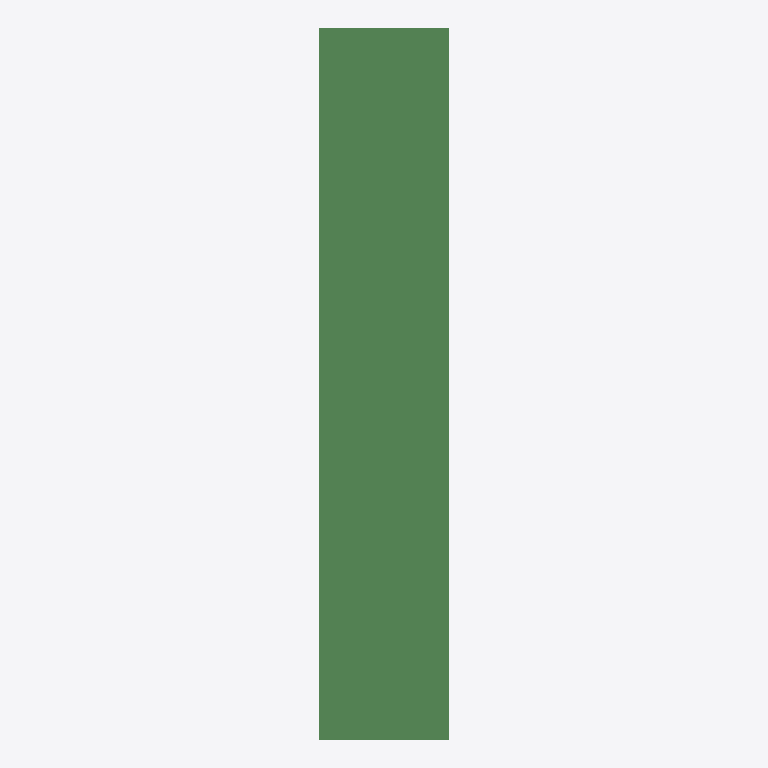
Plan cut of the same IFC building model at storey 'L1' (level 0.00 m, cut at 1.40 m), seen from above with north up, elements coloured by IFC class: 8 beams (green). Cut surfaces are drawn darker.
Extent 7.5 m × 9.6 m × 19.6 m (x, y, z). Storeys (2): L1 at 0.00 m; L2 at 3.66 m. Elements (52): 43 IfcColumn, 8 IfcBeam, 1 IfcBuildingElementProxy.

HEADER;
FILE_DESCRIPTION(('ViewDefinition [ReferenceView_V1.2]','RevitIdentifiers [ContentGUID: 7f3dba55-9b20-441a-9866-42d94bd115c7, VersionGUID: 9a4fdf9a-1c79-4f9e-806a-44869e6814b4, NumberOfSaves: 0]','CoordinateReference [CoordinateBase: Shared Coordinates]','ExchangeRequirement [Structural]'),'2;1');
FILE_NAME('D_35_3L_NF_P_Sub_updated.ifc','2026-06-13T13:37:34+05:30',(''),(''),'ODA SDAI 25.12','Autodesk - Revit 27.0.20.10 (ENU) - 27.0.20.10','');
FILE_SCHEMA(('IFC4'));
ENDSEC;
DATA;
#27=IFCPROJECT('1$FRfLco146fXcGjcqBket',#6,'Project Number',$,$,'Project Name','Project Status',(#22),#2458);
#41=IFCSITE('1$FRfLco146fXcGjcqBker',#6,'The site:1246631',$,$,#40,$,$,.ELEMENT.,(42,21,31,401672),(-71,-3,-24,-345703),0.0,$,$);
#31=IFCBUILDING('1$FRfLco146fXcGjcqBkes',#6,'Building Name',$,$,#30,$,'Building Name',.ELEMENT.,$,$,#28);
#34=IFCBUILDINGSTOREY('2JF4e6axWHqu3u0C1FZlmi',#6,'L1',$,$,#33,$,'L1',.ELEMENT.,0.0);
#38=IFCBUILDINGSTOREY('1ZGO8hrFCHqw0v0026FpFv',#6,'L2',$,$,#37,$,'L2',.ELEMENT.,12.0);
#1196=IFCBEAM('2QJz_Q77bFde1gH8QUUn5r',#6,'Beam#58',$,$,#1195,#1192,'1246657',.NOTDEFINED.);
#1548=IFCBEAM('2QJz_Q77bFde1gH8QUUn5z',#6,'Beam#55',$,$,#1547,#1544,'1246665',.NOTDEFINED.);
#891=IFCBEAM('2QJz_Q77bFde1gH8QUUn4E',#6,'Beam#52',$,$,#890,#887,'1246650',.NOTDEFINED.);
#2182=IFCBEAM('2QJz_Q77bFde1gH8QUUn5Z',#6,'Beam#53',$,$,#2181,#2178,'1246679',.NOTDEFINED.);
#856=IFCBEAM('2QJz_Q77bFde1gH8QUUn4D',#6,'Beam#56',$,$,#855,#852,'1246649',.NOTDEFINED.);
#2147=IFCBEAM('2QJz_Q77bFde1gH8QUUn5Y',#6,'Beam#59',$,$,#2146,#2143,'1246678',.NOTDEFINED.);
#398=IFCBEAM('2QJz_Q77bFde1gH8QUUn4R',#6,'Beam#57',$,$,#397,#394,'1246639',.NOTDEFINED.);
#926=IFCBEAM('2QJz_Q77bFde1gH8QUUn4F',#6,'Beam#54',$,$,#925,#922,'1246651',.NOTDEFINED.);
ENDSEC;
